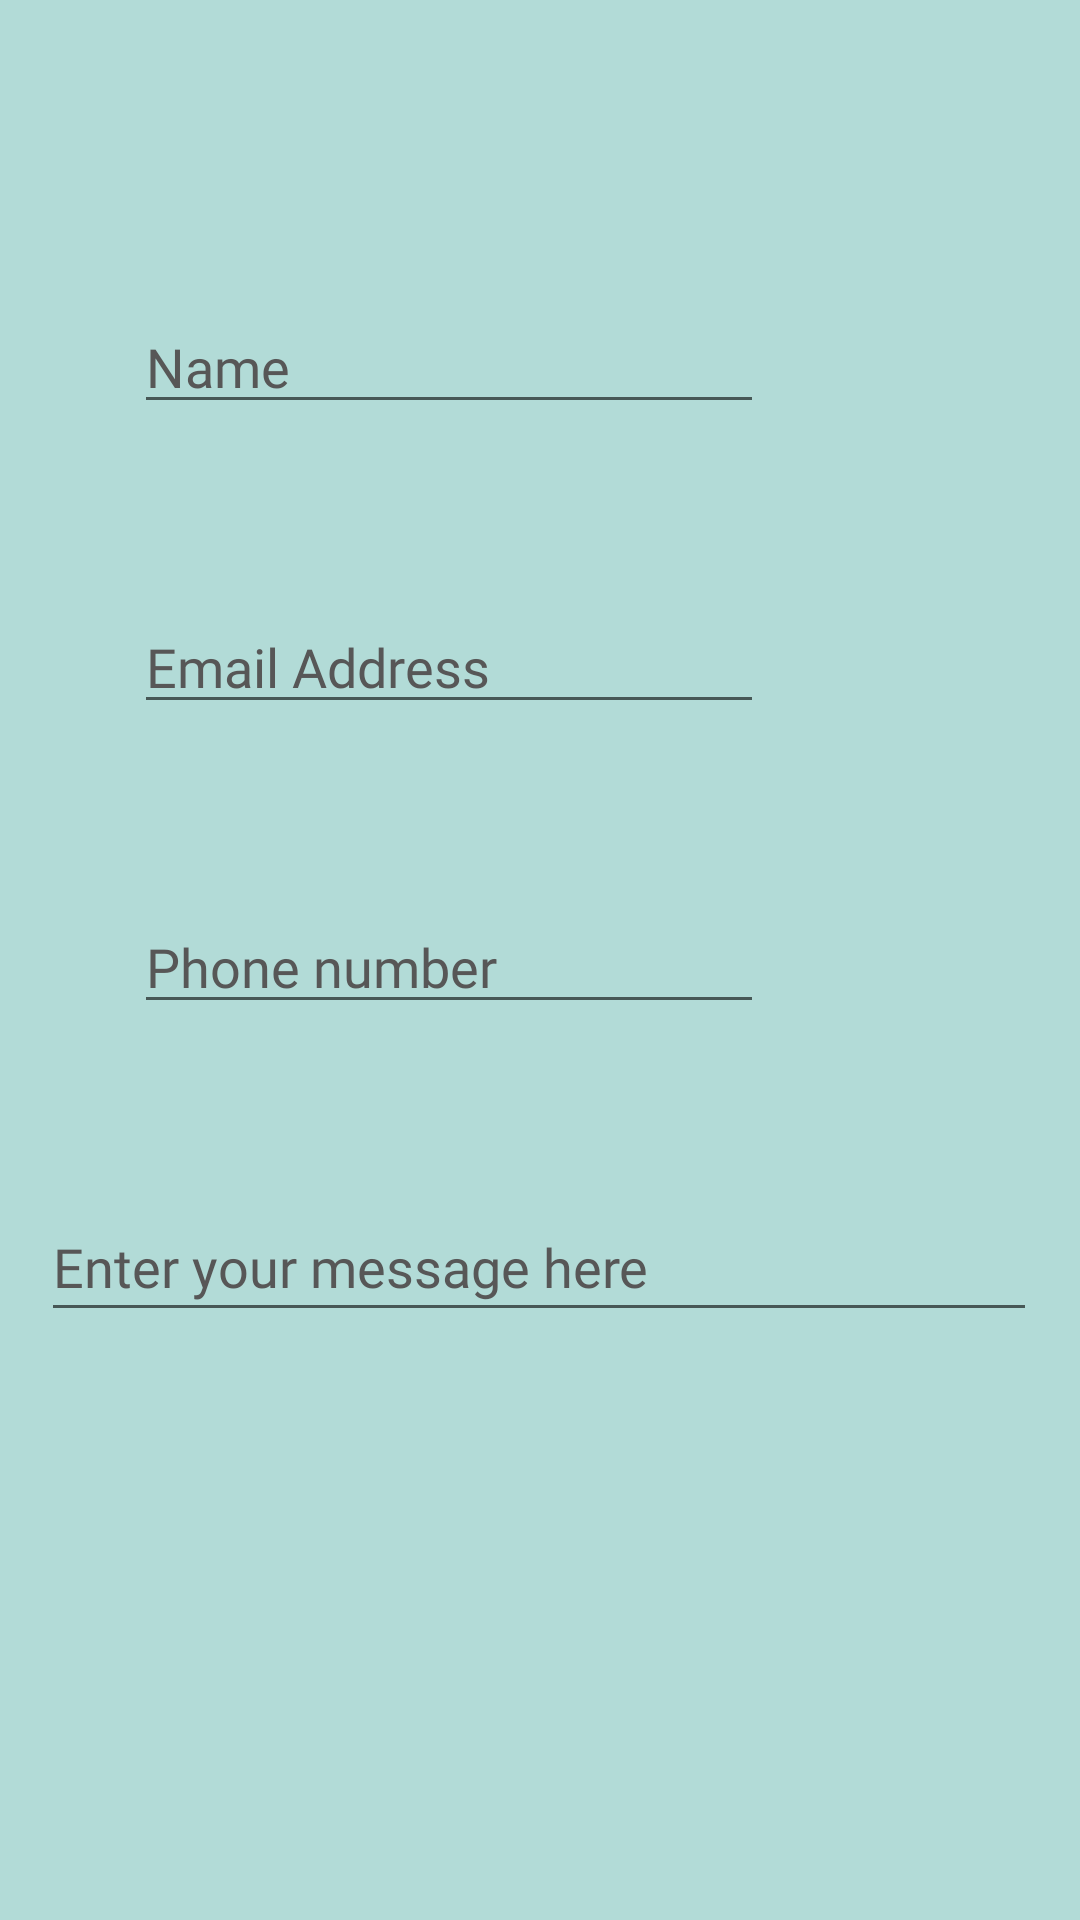

Here is an Android app screen rendered from its layout file. Give the layout XML and the strings, colors and styles it references.
<!-- AndroidManifest.xml: application theme Theme.Portfoliokekw -->
<!-- res/layout/activity_contact_me.xml -->
<?xml version="1.0" encoding="utf-8"?>
<androidx.constraintlayout.widget.ConstraintLayout xmlns:android="http://schemas.android.com/apk/res/android"
    xmlns:app="http://schemas.android.com/apk/res-auto"
    xmlns:tools="http://schemas.android.com/tools"
    android:layout_width="match_parent"
    android:layout_height="match_parent"
    android:background="#b2dbd7"
    tools:context=".ContactMe">

    <EditText
        android:id="@+id/editTextTextPersonName3"
        android:layout_width="wrap_content"
        android:layout_height="wrap_content"
        android:layout_marginTop="300dp"
        android:ems="10"
        android:fontFamily="@font/montserratmedium"
        android:hint="Phone number"
        android:inputType="textPersonName"
        android:textColor="@color/black"
        android:textColorHint="#575757"
        app:layout_constraintEnd_toEndOf="parent"
        app:layout_constraintHorizontal_bias="0.298"
        app:layout_constraintStart_toStartOf="parent"
        app:layout_constraintTop_toTopOf="parent" />

    <EditText
        android:id="@+id/editTextTextPersonName2"
        android:layout_width="wrap_content"
        android:layout_height="wrap_content"
        android:layout_marginTop="200dp"
        android:ems="10"
        android:fontFamily="@font/montserratmedium"
        android:hint="Email Address"
        android:inputType="textPersonName"
        android:textColorHint="#575757"
        android:textColor="@color/black"
        app:layout_constraintEnd_toEndOf="parent"
        app:layout_constraintHorizontal_bias="0.298"
        app:layout_constraintStart_toStartOf="parent"
        app:layout_constraintTop_toTopOf="parent" />

    <EditText
        android:id="@+id/editTextTextPersonName"
        android:layout_width="wrap_content"
        android:layout_height="wrap_content"
        android:layout_marginTop="100dp"
        android:ems="10"
        android:fontFamily="@font/montserratmedium"
        android:hint="Name"
        android:inputType="textPersonName"
        android:textColorHint="#575757"
        android:textColor="@color/black"
        app:layout_constraintEnd_toEndOf="parent"
        app:layout_constraintHorizontal_bias="0.298"
        app:layout_constraintStart_toStartOf="parent"
        app:layout_constraintTop_toTopOf="parent" />

    <EditText
        android:id="@+id/editTextTextMultiLine"
        android:layout_width="332dp"
        android:layout_height="44dp"
        android:layout_marginTop="400dp"
        android:ems="10"
        android:fontFamily="@font/montserratmedium"
        android:gravity="start|top"
        android:hint="Enter your message here"
        android:inputType="textMultiLine"
        android:textColor="@color/black"
        android:textColorHint="#575757"
        app:layout_constraintEnd_toEndOf="parent"
        app:layout_constraintHorizontal_bias="0.493"
        app:layout_constraintStart_toStartOf="parent"
        app:layout_constraintTop_toTopOf="parent" />
</androidx.constraintlayout.widget.ConstraintLayout>
<!-- resources referenced by this layout -->
<resources>
  <style name="Theme.Portfoliokekw" parent="Theme.MaterialComponents.DayNight.NoActionBar">
          
          <item name="colorPrimary">@color/black</item>
          <item name="colorPrimaryVariant">@color/black</item>
          <item name="colorOnPrimary">@color/white</item>
          
          <item name="colorSecondary">@color/black</item>
          <item name="colorSecondaryVariant">@color/black</item>
          <item name="colorOnSecondary">@color/white</item>
          
          <item name="android:statusBarColor" tools:targetApi="l">?attr/colorPrimaryVariant</item>
          
      </style>
  <!-- not gathered from this repository: default colours our renderer supplied (Android Studio template values) -->
  <color name="black">#FF000000</color>
  <color name="white">#FFFFFFFF</color>
</resources>
